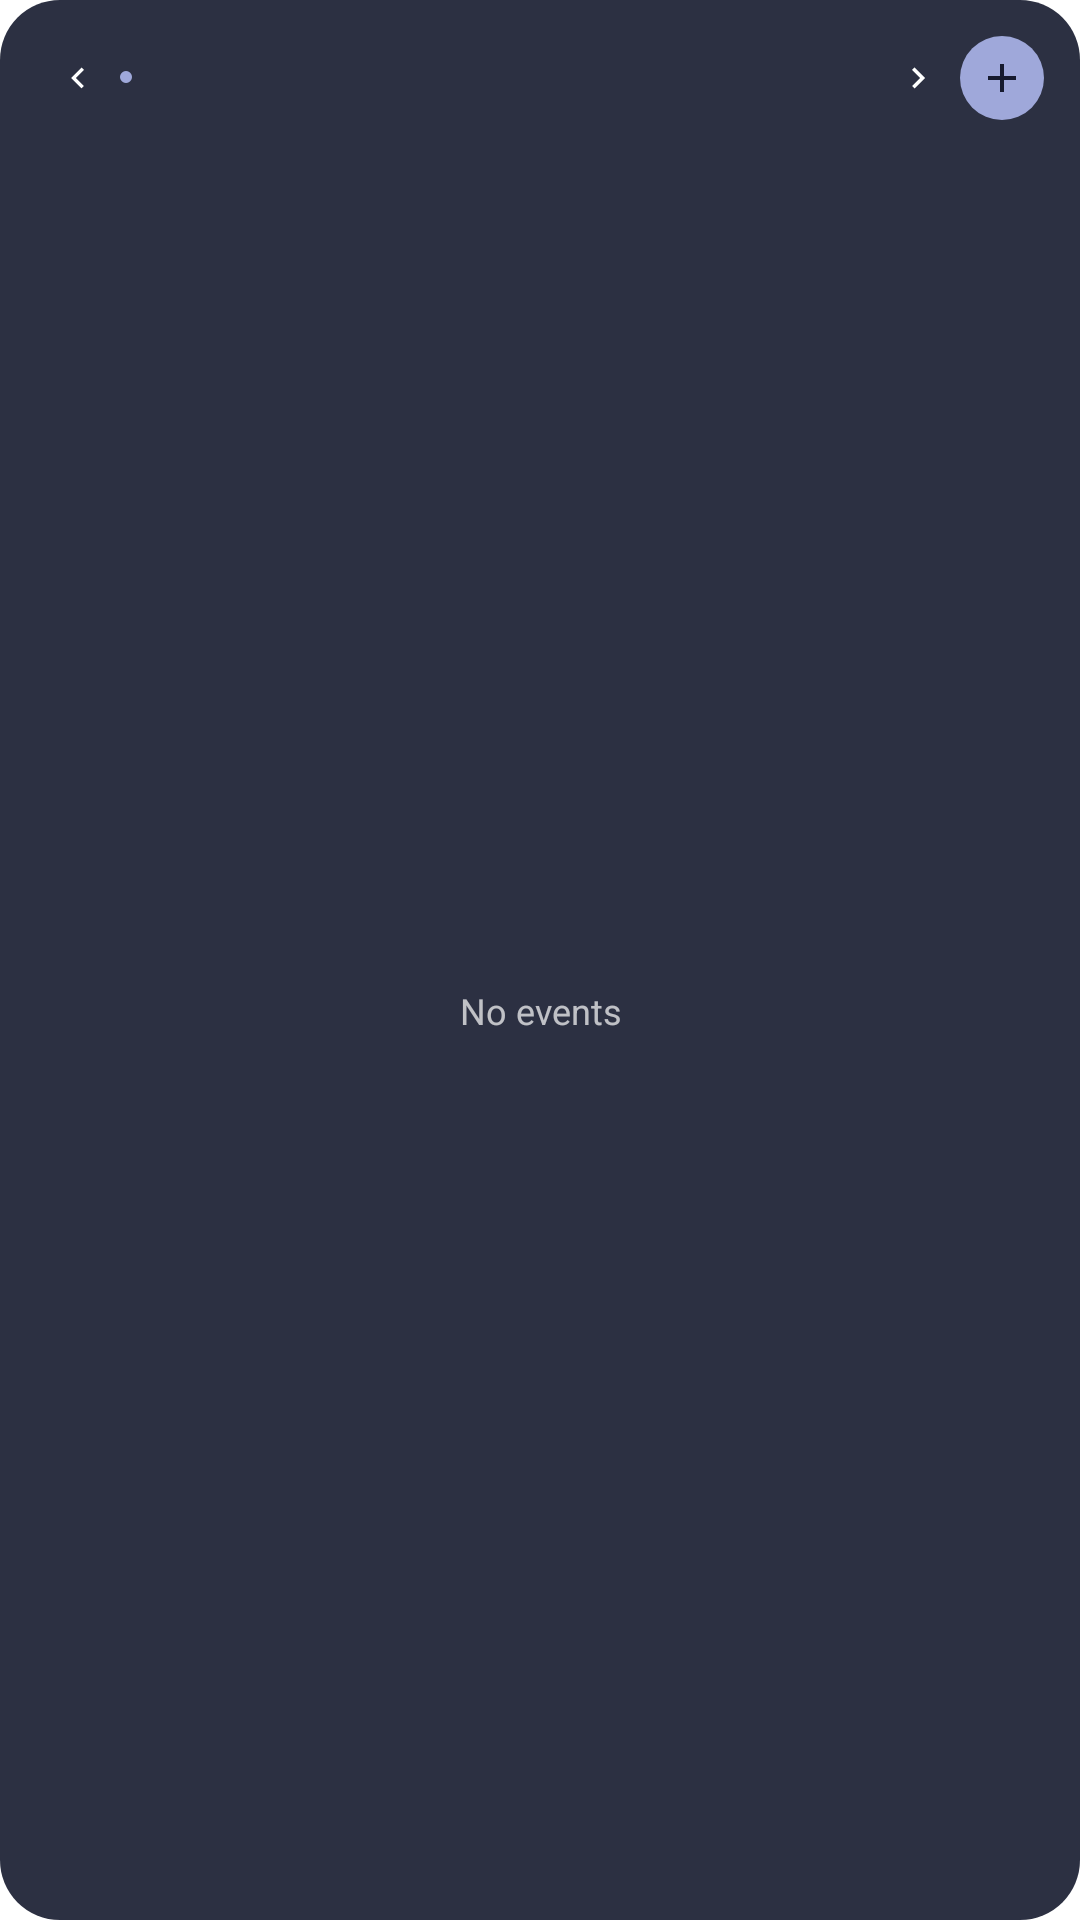

The Android layout XML behind this screen, and the referenced resources:
<!-- AndroidManifest.xml: fallback theme Theme.MaterialComponents.DayNight.NoActionBar -->
<!-- res/layout/astraea_widget_list.xml -->
<?xml version="1.0" encoding="utf-8"?>
<LinearLayout xmlns:android="http://schemas.android.com/apk/res/android"
    android:id="@+id/widget_root"
    android:layout_width="match_parent"
    android:layout_height="match_parent"
    android:background="@drawable/astraea_widget_background"
    android:orientation="vertical"
    android:padding="12dp">

    <LinearLayout
        android:layout_width="match_parent"
        android:layout_height="wrap_content"
        android:gravity="center_vertical"
        android:orientation="horizontal">

        <ImageView
            android:id="@+id/widget_previous"
            android:layout_width="28dp"
            android:layout_height="28dp"
            android:contentDescription="@string/astraea_widget_previous"
            android:padding="7dp"
            android:src="@drawable/astraea_widget_previous" />

        <TextView
            android:id="@+id/widget_header"
            android:layout_width="0dp"
            android:layout_height="wrap_content"
            android:layout_weight="1"
            android:drawableStart="@drawable/astraea_widget_dot"
            android:drawablePadding="6dp"
            android:ellipsize="end"
            android:maxLines="1"
            android:textColor="#FFFFFFFF"
            android:textSize="13sp"
            android:textStyle="bold" />

        <ImageView
            android:id="@+id/widget_next"
            android:layout_width="28dp"
            android:layout_height="28dp"
            android:contentDescription="@string/astraea_widget_next"
            android:padding="7dp"
            android:src="@drawable/astraea_widget_next" />

        <ImageView
            android:id="@+id/widget_add"
            android:layout_width="28dp"
            android:layout_height="28dp"
            android:background="@drawable/astraea_widget_add_background"
            android:contentDescription="@string/astraea_widget_add"
            android:padding="6dp"
            android:src="@drawable/astraea_widget_plus" />
    </LinearLayout>

    <FrameLayout
        android:layout_width="match_parent"
        android:layout_height="0dp"
        android:layout_marginTop="6dp"
        android:layout_weight="1">

        <ListView
            android:id="@+id/widget_list"
            android:layout_width="match_parent"
            android:layout_height="match_parent"
            android:divider="@null"
            android:dividerHeight="0dp" />

        <TextView
            android:id="@+id/widget_empty"
            android:layout_width="match_parent"
            android:layout_height="match_parent"
            android:gravity="center"
            android:text="@string/astraea_widget_empty"
            android:textColor="#B3FFFFFF"
            android:textSize="12sp" />
    </FrameLayout>
</LinearLayout>
<!-- resources referenced by this layout -->
<resources>
  <!-- drawable astraea_widget_add_background (drawable) -->
  <?xml version="1.0" encoding="utf-8"?>
  <shape xmlns:android="http://schemas.android.com/apk/res/android"
      android:shape="oval">
      <solid android:color="#FF9FA8DA" />
  </shape>
  <!-- drawable astraea_widget_background (drawable) -->
  <?xml version="1.0" encoding="utf-8"?>
  <shape xmlns:android="http://schemas.android.com/apk/res/android"
      android:shape="rectangle">
      <solid android:color="#E6161A2E" />
      <corners android:radius="20dp" />
  </shape>
  <!-- drawable astraea_widget_dot (drawable) -->
  <?xml version="1.0" encoding="utf-8"?>
  <shape xmlns:android="http://schemas.android.com/apk/res/android"
      android:shape="oval">
      <solid android:color="#FF9FA8DA" />
      <size android:width="4dp" android:height="4dp" />
  </shape>
  <!-- drawable astraea_widget_next (drawable) -->
  <?xml version="1.0" encoding="utf-8"?>
  <vector xmlns:android="http://schemas.android.com/apk/res/android"
      android:width="24dp"
      android:height="24dp"
      android:viewportWidth="24"
      android:viewportHeight="24">
      <path
          android:fillColor="#FFFFFFFF"
          android:pathData="M8.6,16.6l4.6,-4.6 -4.6,-4.6L10,6l6,6 -6,6z" />
  </vector>
  <!-- drawable astraea_widget_plus (drawable) -->
  <?xml version="1.0" encoding="utf-8"?>
  <vector xmlns:android="http://schemas.android.com/apk/res/android"
      android:width="24dp"
      android:height="24dp"
      android:viewportWidth="24"
      android:viewportHeight="24"
      android:tint="#FF161A2E">
      <path
          android:fillColor="#FFFFFFFF"
          android:pathData="M19,13h-6v6h-2v-6H5v-2h6V5h2v6h6v2z" />
  </vector>
  <!-- drawable astraea_widget_previous (drawable) -->
  <?xml version="1.0" encoding="utf-8"?>
  <vector xmlns:android="http://schemas.android.com/apk/res/android"
      android:width="24dp"
      android:height="24dp"
      android:viewportWidth="24"
      android:viewportHeight="24">
      <path
          android:fillColor="#FFFFFFFF"
          android:pathData="M15.4,7.4L10.8,12l4.6,4.6L14,18l-6,-6 6,-6z" />
  </vector>
  <string name="astraea_widget_add">New event</string>
  <string name="astraea_widget_empty">No events</string>
  <string name="astraea_widget_next">Next period</string>
  <string name="astraea_widget_previous">Previous period</string>
</resources>
